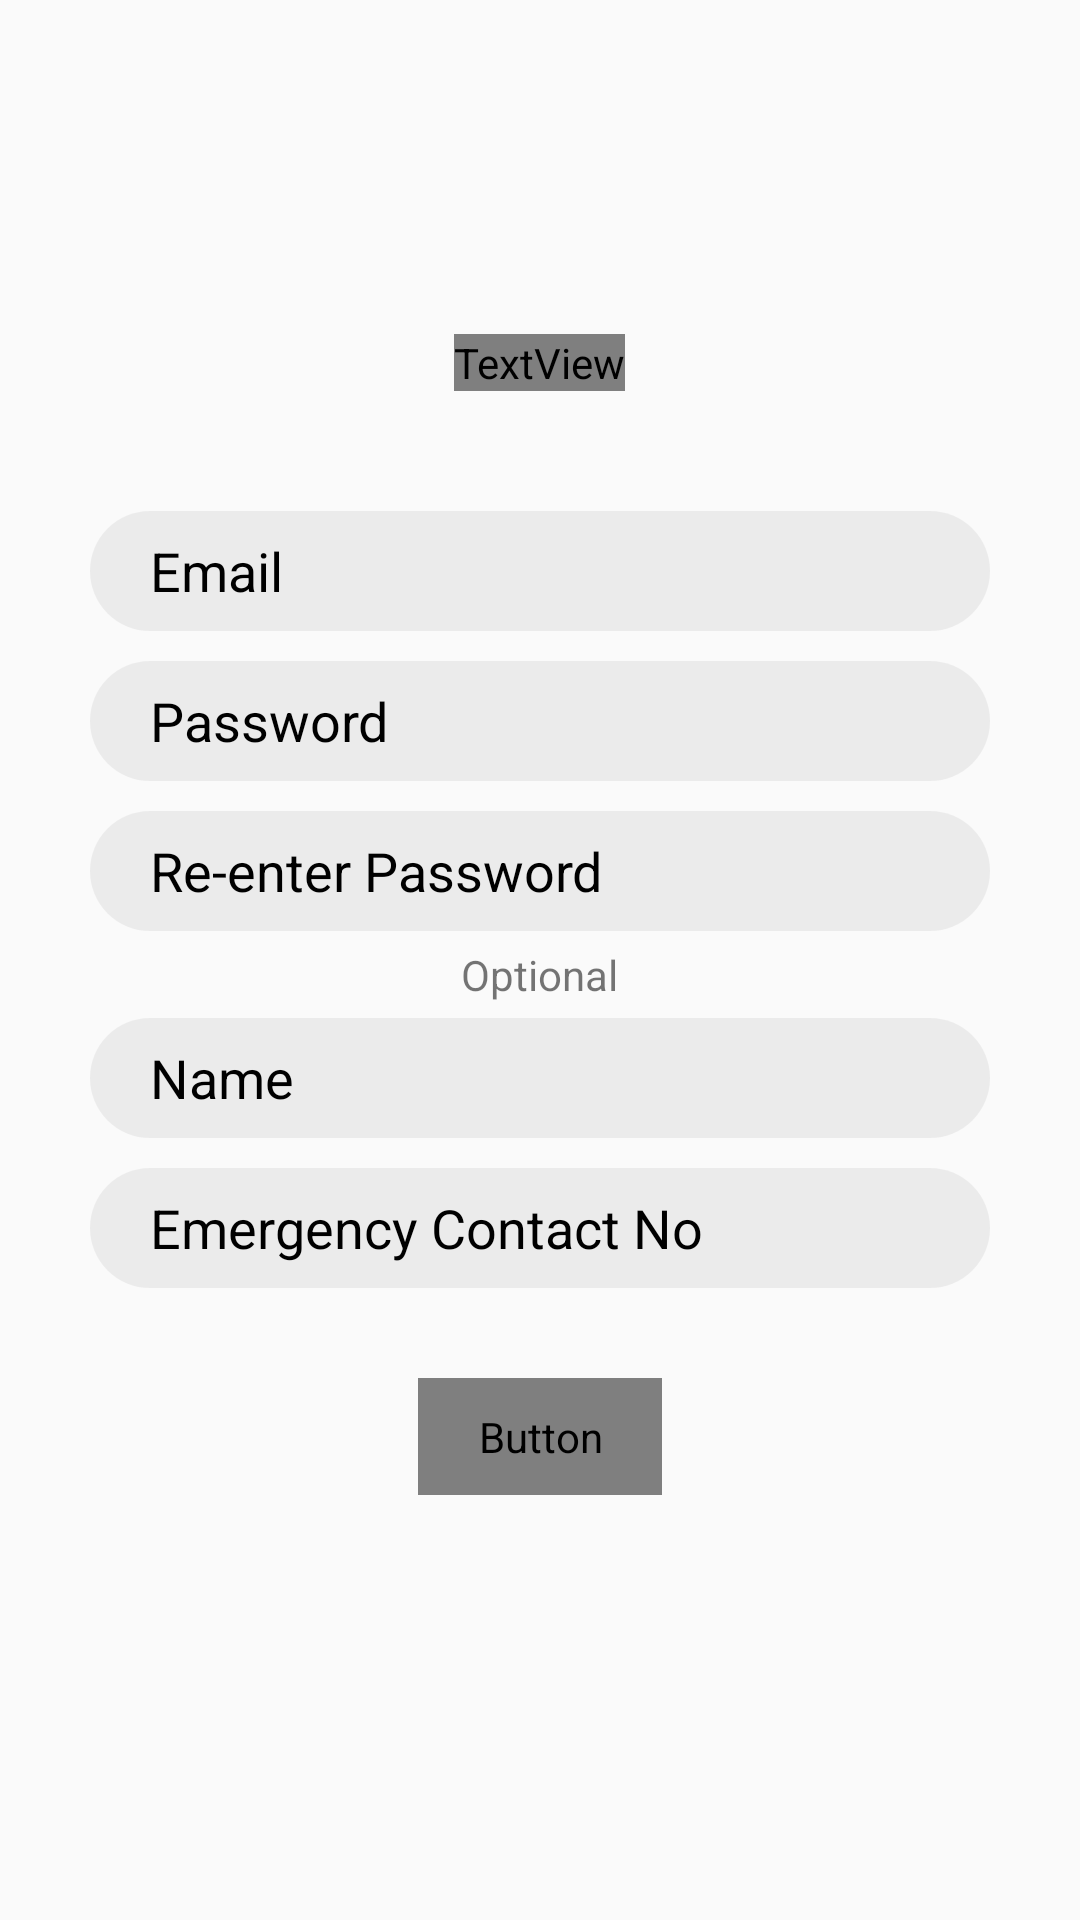

Produce the Android XML layout that renders to this screen, including the resource entries it uses.
<!-- AndroidManifest.xml: application theme Theme.TourARound -->
<!-- res/layout/fragment_sign_up.xml -->
<?xml version="1.0" encoding="utf-8"?>
<LinearLayout
    xmlns:android="http://schemas.android.com/apk/res/android"
    xmlns:tools="http://schemas.android.com/tools"
    android:layout_width="match_parent"
    android:layout_height="match_parent"
    android:gravity="center"
    android:layout_marginTop="-80dp"
    android:orientation="vertical"
    android:background="@drawable/cus_login_signup_frame"
    android:padding="16dp"
    tools:context=".Fragment.SignUpFragment">

    <TextView
        android:layout_width="wrap_content"
        android:layout_height="wrap_content"
        android:layout_gravity="center_horizontal"
        android:text="Sign Up"
        android:layout_marginBottom="20dp"
        android:textColor="#FFFFFF"
        style="@style/custxtOpenSansromanbold20"
        android:textSize="36dp"
        android:gravity="center"/>
    <EditText
        android:id="@+id/cus_login_email"
        android:layout_width="300dp"
        android:layout_height="40dp"
        android:hint="Email"
        android:paddingHorizontal="20dp"
        android:gravity="center_vertical"
        android:layout_gravity="center_horizontal"
        android:textColorHint="#000000"
        android:textColor="#000000"
        android:layout_marginTop="20dp"
        android:background="@drawable/cus_splash_buttons" />
    <TextView
        android:id="@+id/cus_login_email_exception"
        android:layout_width="wrap_content"
        android:layout_height="wrap_content"
        android:visibility="gone"
        android:layout_gravity="center_horizontal"
        android:textColor="@color/red_A700"
        android:textSize="16dp"
        android:paddingHorizontal="20dp"
        android:paddingVertical="10dp"
        android:gravity="center"/>
    <LinearLayout
        android:id="@+id/cus_login_password_frame"
        android:layout_width="300dp"
        android:layout_height="40dp"
        android:layout_gravity="center_horizontal"
        android:layout_below="@id/cus_login_email"
        android:orientation="horizontal"
        android:layout_marginTop="10dp"
        android:background="@drawable/cus_splash_buttons">

        <EditText
            android:id="@+id/cus_login_password"
            android:layout_width="260dp"
            android:layout_height="40dp"
            android:hint="Password"
            style="@style/NoUnderlineEditTextStyle"
            android:paddingHorizontal="20dp"
            android:gravity="center_vertical"
            android:textColorHint="#000000"
            android:textColor="#000000" />

        <ImageView
            android:id="@+id/cusimgPasswordVisibility"
            android:layout_width="wrap_content"
            android:layout_height="wrap_content"
            android:src="@drawable/visibility"
            android:layout_gravity="center"
            android:contentDescription="Toggle Password Visibility"
            android:clickable="true"
            android:layout_alignParentEnd="true"/>
    </LinearLayout>
    <TextView
        android:id="@+id/cus_login_password_exception"
        android:layout_width="wrap_content"
        android:layout_height="wrap_content"
        android:visibility="gone"
        android:layout_gravity="center_horizontal"
        android:textColor="@color/red_A700"
        android:textSize="16dp"
        android:paddingHorizontal="20dp"
        android:paddingVertical="10dp"
        android:gravity="center"/>
    <LinearLayout
        android:id="@+id/cus_login_confirm_password_frame"
        android:layout_width="300dp"
        android:layout_height="40dp"
        android:layout_gravity="center_horizontal"
        android:layout_below="@id/cus_login_password_frame"
        android:orientation="horizontal"
        android:layout_marginTop="10dp"
        android:background="@drawable/cus_splash_buttons">

        <EditText
            android:id="@+id/cus_login_confirm_password"
            android:layout_width="260dp"
            android:layout_height="40dp"
            android:hint="Re-enter Password"
            style="@style/NoUnderlineEditTextStyle"
            android:paddingHorizontal="20dp"
            android:gravity="center_vertical"
            android:textColorHint="#000000"
            android:textColor="#000000" />

        <ImageView
            android:id="@+id/cusimgConfirmPasswordVisibility"
            android:layout_width="wrap_content"
            android:layout_height="wrap_content"
            android:src="@drawable/visibility"
            android:layout_gravity="center"
            android:contentDescription="Toggle Password Visibility"
            android:clickable="true"
            android:layout_alignParentEnd="true"/>
    </LinearLayout>
    <TextView
        android:id="@+id/cus_passwords_not_match"
        android:layout_width="wrap_content"
        android:layout_height="wrap_content"
        android:visibility="gone"
        android:layout_gravity="center_horizontal"
        android:text="Passwords not match"
        android:textColor="@color/red_A700"
        android:textSize="16dp"
        android:paddingHorizontal="20dp"
        android:paddingVertical="10dp"
        android:gravity="center"/>
    <TextView
        android:layout_width="wrap_content"
        android:layout_height="wrap_content"
        android:gravity="center"
        android:layout_marginTop="5dp"
        android:paddingHorizontal="5dp"
        android:text="Optional"/>
    <EditText
        android:id="@+id/cus_login_name"
        android:layout_width="300dp"
        android:layout_height="40dp"
        android:hint="Name"
        android:paddingHorizontal="20dp"
        android:gravity="center_vertical"
        android:layout_gravity="center_horizontal"
        android:textColorHint="#000000"
        android:textColor="#000000"
        android:layout_marginTop="5dp"
        android:background="@drawable/cus_splash_buttons" />
    <EditText
        android:id="@+id/cus_login_emer_contact"
        android:layout_width="300dp"
        android:layout_height="40dp"
        android:hint="Emergency Contact No"
        android:paddingHorizontal="20dp"
        android:gravity="center_vertical"
        android:layout_gravity="center_horizontal"
        android:textColorHint="#000000"
        android:textColor="#000000"
        android:inputType="number"
        android:layout_marginTop="10dp"
        android:background="@drawable/cus_splash_buttons" />
    <TextView
        android:id="@+id/cus_inavlid_number"
        android:layout_width="wrap_content"
        android:layout_height="wrap_content"
        android:visibility="gone"
        android:layout_gravity="center_horizontal"
        android:text="Check your number"
        android:textColor="@color/red_A700"
        android:textSize="16dp"
        android:paddingHorizontal="20dp"
        android:paddingVertical="10dp"
        android:gravity="center"/>
    <Button
        android:id="@+id/cus_signup_button"
        android:layout_width="wrap_content"
        android:layout_height="wrap_content"
        android:layout_gravity="center_horizontal"
        android:text="Submit"
        android:layout_marginTop="30dp"
        android:layout_marginBottom="30dp"
        android:textColor="#FFFFFF"
        android:background="@drawable/cus_button_update"
        style="@style/custxtOpenSansromanbold20"
        android:textSize="18dp"
        android:paddingHorizontal="20dp"
        android:paddingVertical="10dp"
        android:gravity="center"/>

</LinearLayout>
<!-- resources referenced by this layout -->
<resources>
  <color name="red_A700">#ff0000</color>
  <!-- drawable cus_button_update (drawable) -->
  <?xml version="1.0" encoding="utf-8"?>
  <shape android:shape="rectangle" xmlns:android="http://schemas.android.com/apk/res/android">
      <solid android:color="@color/indigo_300"/>
      <corners android:radius="20dp"/>
      <stroke android:color="@color/indigo_A200" android:width="2dp"/>
  </shape>
  <!-- drawable cus_login_signup_frame (drawable) -->
  <?xml version="1.0" encoding="utf-8"?>
  <shape xmlns:android="http://schemas.android.com/apk/res/android">
      <solid android:color="#00000000" /> 
      <corners android:radius="30dp" android:topLeftRadius="30dp"/>
  </shape>
  <!-- drawable cus_splash_buttons (drawable) -->
  <?xml version="1.0" encoding="UTF-8"?>
  <shape android:shape="rectangle" xmlns:android="http://schemas.android.com/apk/res/android">
      <solid android:color="#80DDDDDD"/>
      <corners android:radius="20dp"/>
  </shape>
  <style name="NoUnderlineEditTextStyle" parent="Widget.AppCompat.EditText">
          <item name="android:background">@null</item>
          <item name="android:inputType">textPassword</item>
      </style>
  <style name="custxtOpenSansromanbold20">
          <item name="android:textColor">@color/white</item>
          <item name="android:fontFamily">@font/open_sans</item>
          <item name="android:textFontWeight" tools:targetApi="p">700</item>
      </style>
  <style name="Theme.TourARound" parent="Base.Theme.TourARound" />
  <color name="indigo_300">#637ede</color>
  <color name="indigo_A200">#4471fe</color>
  <color name="white">#FFFFFFFF</color>
  <style name="Base.Theme.TourARound" parent="Theme.AppCompat.Light.NoActionBar">
          
          
          <item name="android:statusBarColor">@color/black</item>
      </style>
  <color name="black">#FF000000</color>
</resources>
